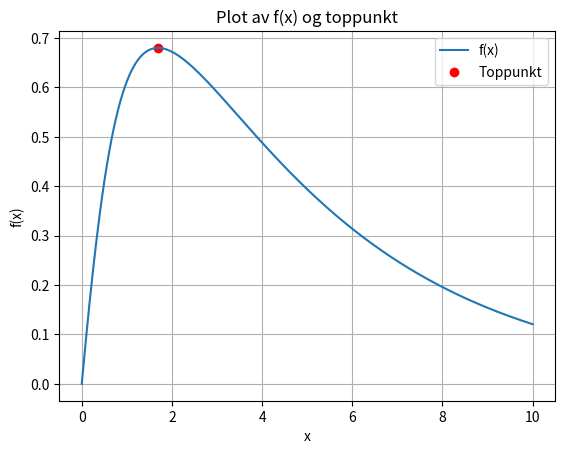

Recreate this plot in Python.
import numpy as np
import matplotlib.pyplot as plt

# Funksjonen f(x)
def f(x):
    return np.exp(-x/4) * np.arctan(x)

# Ligningen som skal være lik 0
def g(x):
    return np.arctan(x) - 4/(1 + x**2)

# Binærsøk for å finne rot
a, b = 0, 5
for _ in range(100):
    mid = (a + b) / 2
    if g(a) * g(mid) <= 0:
        b = mid
    else:
        a = mid

x_max = (a + b) / 2
y_max = f(x_max)

print(f"x_max = {x_max:.4f}")
print(f"f(x_max) = {y_max:.4f}")

# Plotting
xs = np.linspace(0, 10, 400)
ys = f(xs)

plt.plot(xs, ys, label="f(x)")
plt.scatter([x_max], [y_max], color="red", label="Toppunkt")
plt.title("Plot av f(x) og toppunkt")
plt.xlabel("x")
plt.ylabel("f(x)")
plt.legend()
plt.grid(True)
plt.show()
